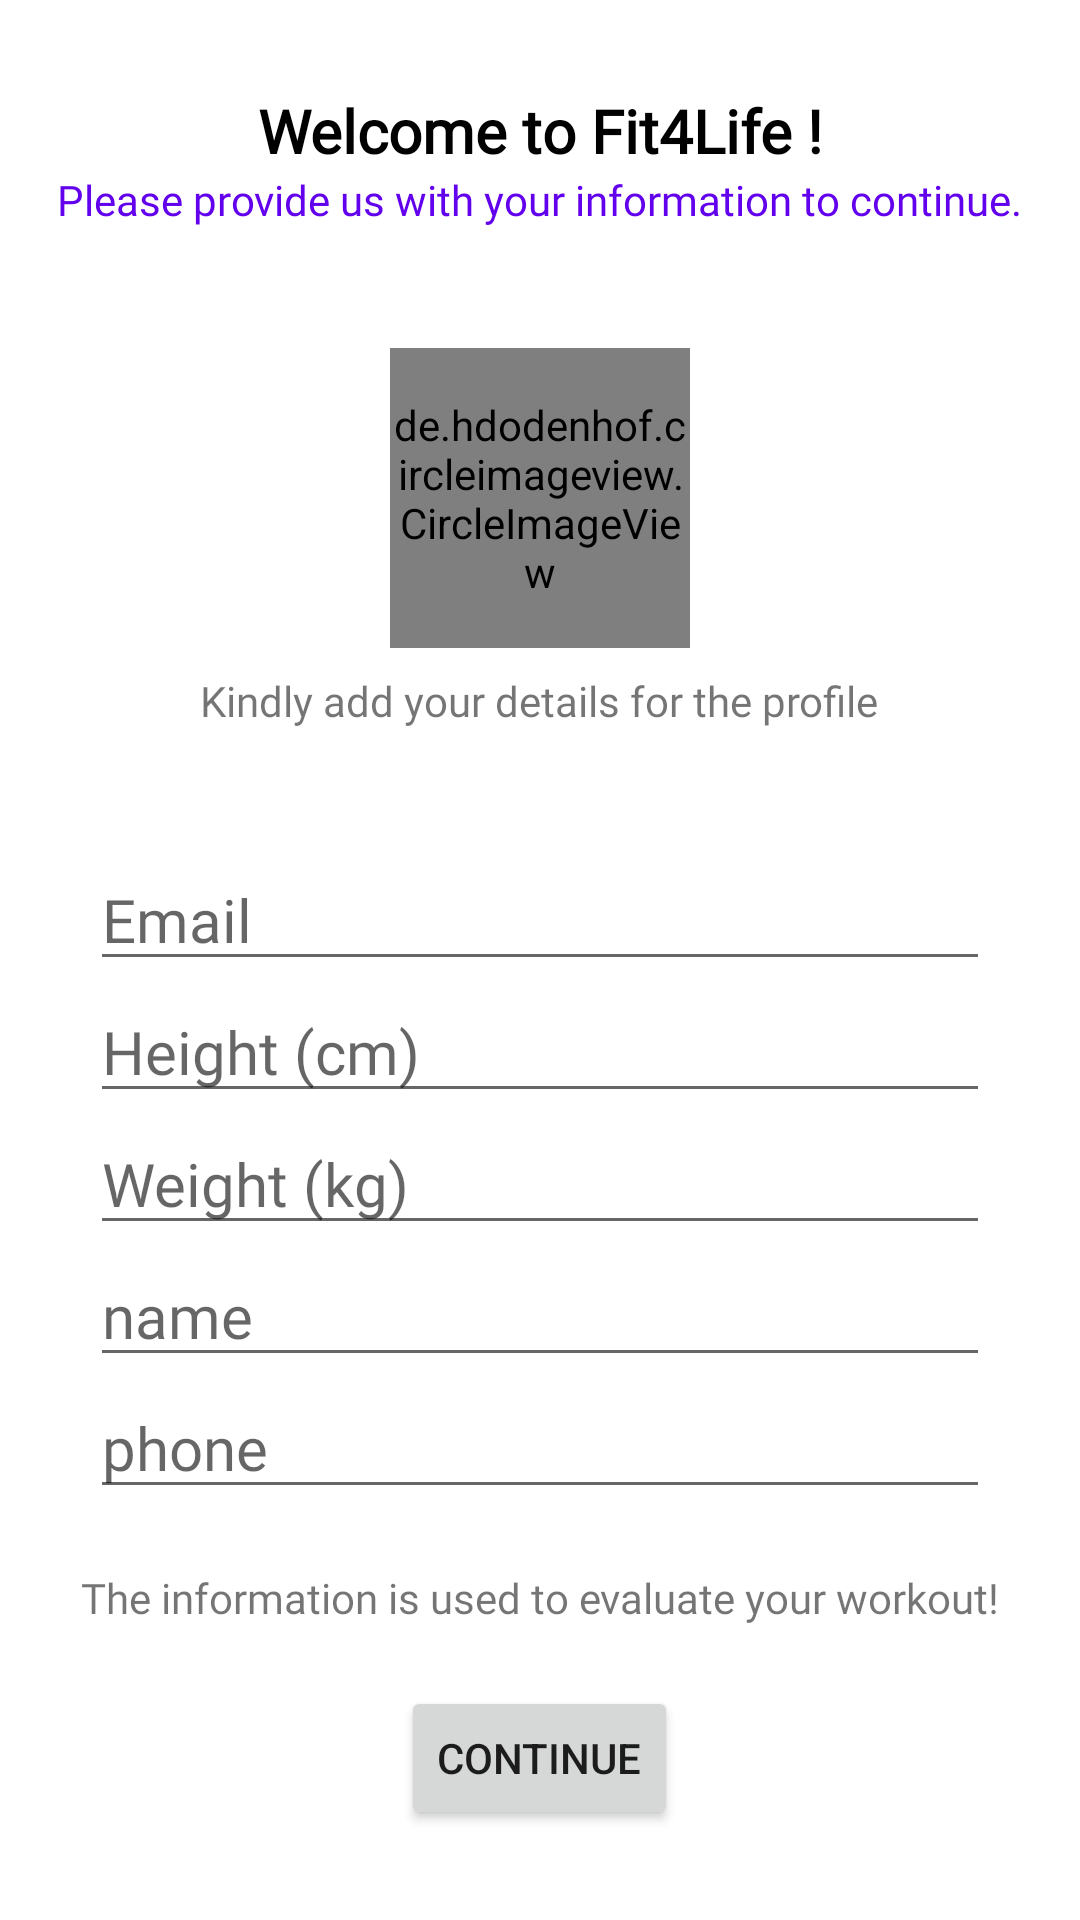

Reconstruct the res/layout file that produces this screen, plus the resources it refers to.
<!-- AndroidManifest.xml: application theme Theme.FYPLatest1 -->
<!-- res/layout/activity_main.xml -->
<?xml version="1.0" encoding="utf-8"?>
<LinearLayout xmlns:android="http://schemas.android.com/apk/res/android"
    xmlns:app="http://schemas.android.com/apk/res-auto"
    xmlns:tools="http://schemas.android.com/tools"
    android:layout_width="match_parent"
    android:layout_height="match_parent"
    android:gravity="center"
    android:orientation="vertical"
    tools:context=".MainActivity">

    <TextView
        style="@style/Title"
        android:layout_width="wrap_content"
        android:layout_height="wrap_content"
        android:layout_gravity="center"
        android:text="Welcome to Fit4Life !" />

    <TextView
        style="@style/PurpleText"
        android:layout_width="wrap_content"
        android:layout_height="wrap_content"
        android:layout_gravity="center"
        android:text="Please provide us with your information to continue." />

    <RelativeLayout
        android:layout_width="match_parent"
        android:layout_height="wrap_content"
        android:gravity="center"
        android:layout_marginTop="40dp"
        android:layout_marginBottom="8dp">

        <de.hdodenhof.circleimageview.CircleImageView
            android:id="@+id/avatar"
            android:layout_width="100dp"
            android:layout_height="100dp"
            android:src="@color/purple_500"/>

        <ImageButton
            android:id="@+id/new_ava_button"
            android:layout_width="wrap_content"
            android:layout_height="wrap_content"
            android:background="@drawable/new_icon"
            android:src="@drawable/new_icon"
            app:tint="@color/purple_200" />

    </RelativeLayout>
    <TextView
        android:layout_width="wrap_content"
        android:layout_height="wrap_content"
        android:text="Kindly add your details for the profile"
        style="@style/NormalText"
        android:layout_marginBottom="40dp"/>


    <com.google.android.material.textfield.TextInputEditText
        android:id="@+id/Email"
        android:layout_width="300dp"
        android:layout_height="wrap_content"
        android:hint="Email"
        style="@style/NormalText"
        android:textSize="20dp"/>
    <com.google.android.material.textfield.TextInputEditText
        android:id="@+id/height"
        android:layout_width="300dp"
        android:layout_height="wrap_content"
        android:inputType="number"
        android:hint="Height (cm)"
        style="@style/NormalText"
        android:textSize="20dp"/>
    <com.google.android.material.textfield.TextInputEditText
        android:id="@+id/weight"
        android:layout_width="300dp"
        android:layout_height="wrap_content"
        android:inputType="number"
        android:hint="Weight (kg)"
        style="@style/NormalText"
        android:textSize="20dp"/>
    <com.google.android.material.textfield.TextInputEditText
        android:id="@+id/name"
        android:layout_width="300dp"
        android:layout_height="wrap_content"
        android:inputType="number"
        android:hint="name"
        style="@style/NormalText"
        android:textSize="20dp"/>
    <com.google.android.material.textfield.TextInputEditText
        android:id="@+id/phone"
        android:layout_width="300dp"
        android:layout_height="wrap_content"
        android:inputType="number"
        android:hint="phone"
        style="@style/NormalText"
        android:textSize="20dp"/>

    <TextView
        android:layout_width="wrap_content"
        android:layout_height="wrap_content"
        android:text="The information is used to evaluate your workout!"
        style="@style/NormalText"
        android:layout_marginTop="20dp"/>
    <Button
        android:id="@+id/continue_button"
        android:layout_width="wrap_content"
        android:layout_height="wrap_content"
        android:text="Continue"
        android:layout_marginTop="20dp"
        android:shadowRadius="10.0"/>

</LinearLayout>
<!-- resources referenced by this layout -->
<resources>
  <color name="purple_200">#FFBB86FC</color>
  <color name="purple_500">#FF6200EE</color>
  <style name="NormalText">
          <item name="android:fontFamily">@font/text</item>
          <item name="fontFamily">@font/text</item>
          <item name="android:textSize">14sp</item>
      </style>
  <style name="PurpleText" parent="NormalText">
          <item name="titleTextColor">@color/purple_500</item>
          <item name="android:textColor">@color/purple_500</item>
      </style>
  <style name="Title">
          <item name="fontFamily">@font/text</item>
          <item name="android:textSize">20sp</item>
          <item name="android:textColor">@color/black</item>
          <item name="android:textStyle">bold</item>
      </style>
  <style name="Theme.FYPLatest1" parent="Theme.MaterialComponents.DayNight.DarkActionBar">
          
          <item name="colorPrimary">@color/purple_500</item>
          <item name="colorPrimaryVariant">@color/purple_700</item>
          <item name="colorOnPrimary">@color/white</item>
          
          <item name="colorSecondary">@color/teal_200</item>
          <item name="colorSecondaryVariant">@color/teal_700</item>
          <item name="colorOnSecondary">@color/black</item>
          
          <item name="android:statusBarColor" tools:targetApi="l">?attr/colorPrimaryVariant</item>
          
      </style>
  <color name="black">#FF000000</color>
  <color name="purple_700">#FF3700B3</color>
  <color name="white">#FFFFFFFF</color>
  <color name="teal_200">#FF03DAC5</color>
  <color name="teal_700">#FF018786</color>
</resources>
